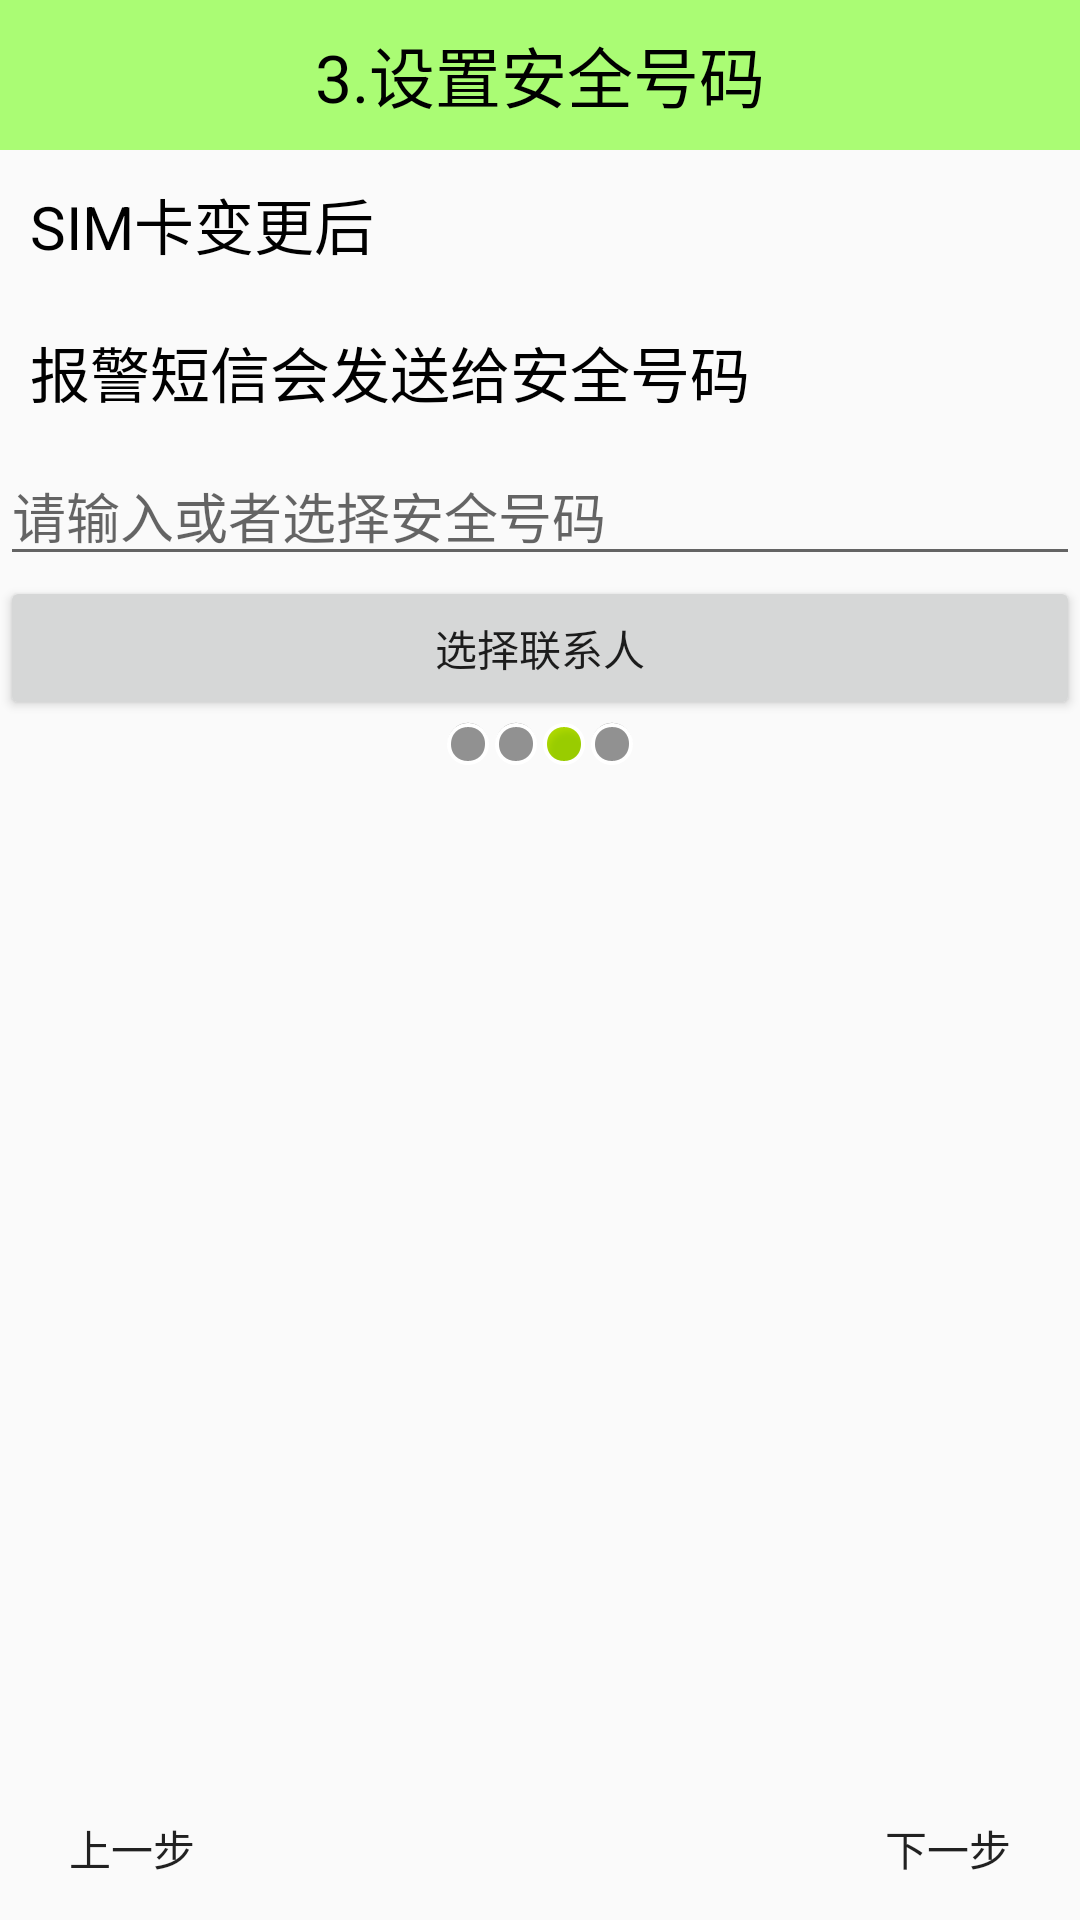

The Android layout XML behind this screen, and the referenced resources:
<!-- AndroidManifest.xml: application theme Theme.AppCompat.Light.NoActionBar -->
<!-- res/layout/activity_setup3.xml -->
<?xml version="1.0" encoding="utf-8"?>
<LinearLayout xmlns:android="http://schemas.android.com/apk/res/android"
    xmlns:hw="http://schemas.android.com/apk/res-auto"
    android:layout_width="match_parent"
    android:layout_height="match_parent"
    android:orientation="vertical">

    <TextView
        style="@style/TitleStyle"
        android:text="3.设置安全号码" />

    <TextView
        style="@style/ContentStyle"
        android:text="SIM卡变更后" />

    <TextView
        style="@style/ContentStyle"
        android:text="报警短信会发送给安全号码" />

    <EditText
        android:id="@+id/et_phone"
        android:layout_width="match_parent"
        android:layout_height="wrap_content"
        android:hint="请输入或者选择安全号码"
        android:inputType="phone" />

    <Button
        android:layout_width="match_parent"
        android:layout_height="wrap_content"
        android:onClick="setContact"
        android:text="选择联系人" />

    <LinearLayout
        android:layout_width="match_parent"
        android:layout_height="wrap_content"
        android:gravity="center"
        android:orientation="horizontal">

        <ImageView
            android:layout_width="wrap_content"
            android:layout_height="wrap_content"
            android:background="@android:drawable/presence_invisible" />

        <ImageView
            android:layout_width="wrap_content"
            android:layout_height="wrap_content"
            android:background="@android:drawable/presence_invisible" />

        <ImageView
            android:layout_width="wrap_content"
            android:layout_height="wrap_content"
            android:background="@android:drawable/presence_online" />

        <ImageView
            android:layout_width="wrap_content"
            android:layout_height="wrap_content"
            android:background="@android:drawable/presence_invisible" />

    </LinearLayout>


    <RelativeLayout
        android:layout_width="match_parent"
        android:layout_height="0dp"
        android:layout_weight="1">

        <ImageView
            android:layout_width="wrap_content"
            android:layout_height="wrap_content"
            android:layout_centerInParent="true"
            android:background="@drawable/setup3" />

        <Button style="@style/PreviousButtonStyle" />

        <Button style="@style/NextButtonStyle" />

    </RelativeLayout>


</LinearLayout>
<!-- resources referenced by this layout -->
<resources>
  <style name="ContentStyle">
          <item name="android:layout_width">wrap_content</item>
          <item name="android:layout_height">wrap_content</item>
          <item name="android:padding">10dp</item>
          <item name="android:textColor">@color/black</item>
          <item name="android:textSize">20sp</item>
          <item name="android:gravity">center</item>
      </style>
  <style name="NextButtonStyle">
          <item name="android:layout_width">wrap_content</item>
          <item name="android:layout_height">wrap_content</item>
          <item name="android:layout_alignParentBottom">true</item>
          <item name="android:layout_alignParentRight">true</item>
          <item name="android:background">@drawable/btn_green_selector</item>
          <item name="android:text">下一步</item>
          <item name="android:onClick">next</item>
      </style>
  <style name="PreviousButtonStyle">
          <item name="android:layout_width">wrap_content</item>
          <item name="android:layout_height">wrap_content</item>
          <item name="android:layout_alignParentBottom">true</item>
          <item name="android:layout_alignParentLeft">true</item>
          <item name="android:background">@drawable/btn_green_selector</item>
          <item name="android:text">上一步</item>
          <item name="android:onClick">previous</item>
      </style>
  <style name="TitleStyle">
          <item name="android:layout_width">match_parent</item>
          <item name="android:layout_height">50dp</item>
          <item name="android:background">#8866ff00</item>
          <item name="android:gravity">center</item>
          <item name="android:textColor">@color/black</item>
          <item name="android:textSize">22sp</item>
      </style>
  <color name="black">#000</color>
  <!-- drawable btn_green_selector (drawable) -->
  <?xml version="1.0" encoding="utf-8"?>
  <selector xmlns:android="http://schemas.android.com/apk/res/android">
      <item android:drawable="@drawable/function_greenbutton_pressed" android:state_focused="true" />
      <item android:drawable="@drawable/function_greenbutton_pressed" android:state_pressed="true" />
      <item android:drawable="@drawable/function_greenbutton_normal" />
  </selector>
</resources>
